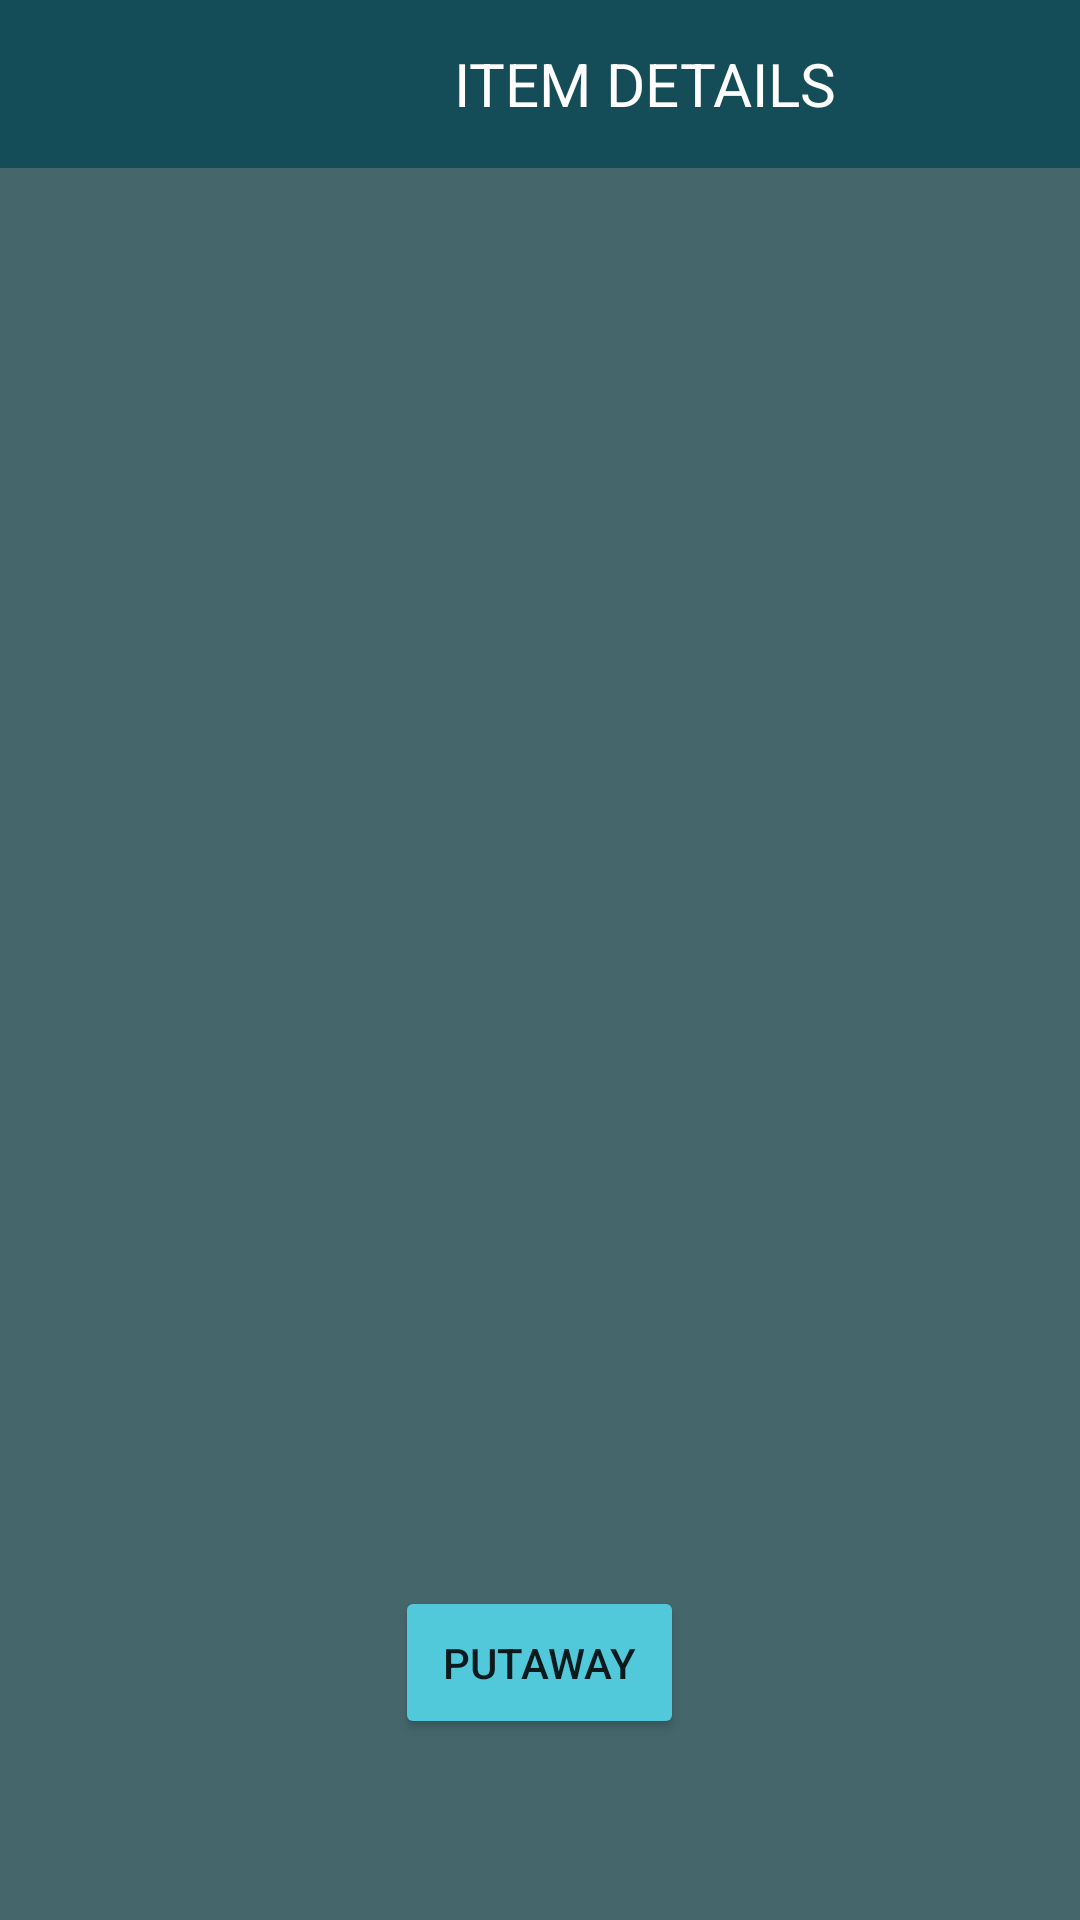

This screen was rendered from an Android layout file. Write that file and the resources it references.
<!-- AndroidManifest.xml: application theme Theme.Warehouse_APP -->
<!-- res/layout/activity_receive_item.xml -->
<?xml version="1.0" encoding="utf-8"?>
<LinearLayout xmlns:android="http://schemas.android.com/apk/res/android"
    xmlns:app="http://schemas.android.com/apk/res-auto"
    xmlns:tools="http://schemas.android.com/tools"
    android:layout_width="match_parent"
    android:layout_height="match_parent"
    android:gravity="center"
    android:orientation="vertical"
    android:background="@drawable/app_background"
    android:top="-7dp"
    android:right="-16dp"
    android:bottom="-8dp"
    android:left="-4dp" >

    <androidx.constraintlayout.widget.ConstraintLayout
        android:layout_width="match_parent"
        android:layout_height="?actionBarSize"
        android:background="@color/menuBar">

        <LinearLayout
            android:layout_width="match_parent"
            android:layout_height="wrap_content"
            tools:ignore="MissingConstraints">
            <ImageView
                android:id="@+id/back_Icon"
                android:layout_width="30dp"
                android:layout_height="30dp"
                android:layout_margin="20dp"
                android:layout_gravity="center"
                android:src="@drawable/backarrow_icon"
                app:tint="@color/white" />

            <TextView
                android:layout_width="match_parent"
                android:layout_height="match_parent"
                android:gravity="center"
                android:text="ITEM DETAILS"
                android:textColor="@color/white"
                android:textSize="20dp" />
        </LinearLayout>

    </androidx.constraintlayout.widget.ConstraintLayout>


    <androidx.constraintlayout.widget.ConstraintLayout
        android:layout_width="match_parent"
        android:layout_height="match_parent">

        <LinearLayout
            android:layout_width="match_parent"
            android:layout_height="match_parent"
            android:background="@drawable/greenbackground">
        </LinearLayout>

        <LinearLayout
            android:layout_width="match_parent"
            android:layout_height="wrap_content"
            android:orientation="vertical"
            android:gravity="center"
            tools:ignore="MissingConstraints">

            <TextView
                android:id="@+id/txtItemName"
                android:layout_width="match_parent"
                android:layout_height="wrap_content"
                android:padding="16dp"
                android:textSize="25sp"
                android:textStyle="bold"
                android:textAlignment="center"
                android:textColor="@color/white"/>

            <ImageView
                android:id="@+id/imageView"
                android:layout_width="200dp"
                android:layout_height="200dp" />

            <TextView
                android:id="@+id/txtItemId"
                android:layout_width="match_parent"
                android:layout_height="wrap_content"
                android:padding="16dp"

                android:textSize="21dp"
                android:textAlignment="center"
                android:textColor="@color/white"/>

            <TextView
                android:id="@+id/txtItemDesc"
                android:layout_width="match_parent"
                android:layout_height="wrap_content"
                android:padding="16dp"

                android:textSize="21dp"
                android:textAlignment="center"
                android:textColor="@color/white"/>

            <TextView
                android:id="@+id/txtItemQty"
                android:layout_width="match_parent"
                android:layout_height="wrap_content"
                android:padding="16dp"

                android:textStyle="bold"
                android:textSize="18dp"
                android:layout_marginTop="30dp"
                android:textAlignment="center"
                android:textColor="@color/white"/>

            <Button
                android:id="@+id/btnPutAway"
                android:layout_width="wrap_content"
                android:layout_height="wrap_content"
                android:padding="16dp"
                android:text="PUTAWAY"
                android:layout_gravity="center"
                android:backgroundTint="@color/button_colour"/>

    </LinearLayout>


    </androidx.constraintlayout.widget.ConstraintLayout>


</LinearLayout>
<!-- resources referenced by this layout -->
<resources>
  <color name="button_colour">#51C9DB</color>
  <color name="menuBar">#144C57</color>
  <color name="white">#FFFFFFFF</color>
  <!-- drawable greenbackground (drawable) -->
  <?xml version="1.0" encoding="utf-8"?>
  <shape xmlns:android="http://schemas.android.com/apk/res/android">
      android:shape = "rectangle">
  
      <solid android:color="@color/greentransparentbackground"/>
  </shape>
  <style name="Theme.Warehouse_APP" parent="Theme.MaterialComponents.DayNight.DarkActionBar">
          
          <item name="colorPrimary">@color/purple_500</item>
          <item name="colorPrimaryVariant">@color/purple_700</item>
          <item name="colorOnPrimary">@color/white</item>
          
          <item name="colorSecondary">@color/teal_200</item>
          <item name="colorSecondaryVariant">@color/teal_700</item>
          <item name="colorOnSecondary">@color/black</item>
          
          <item name="android:statusBarColor" tools:targetApi="l">?attr/colorPrimaryVariant</item>
          
      </style>
  <color name="greentransparentbackground">#DB274E54</color>
  <color name="purple_500">#FF6200EE</color>
  <color name="purple_700">#FF3700B3</color>
  <color name="teal_200">#FF03DAC5</color>
  <color name="teal_700">#FF018786</color>
  <color name="black">#FF000000</color>
</resources>
